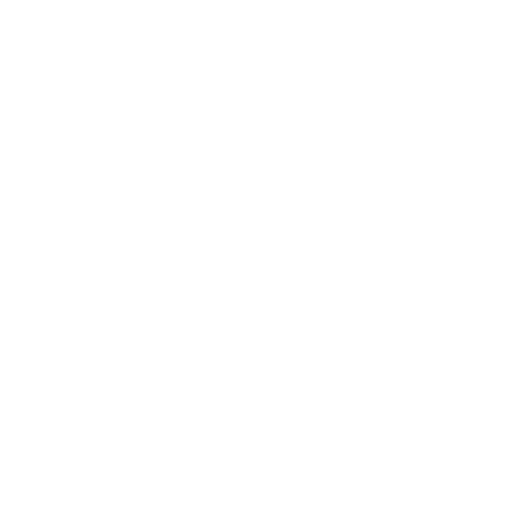
t = 0.00 s
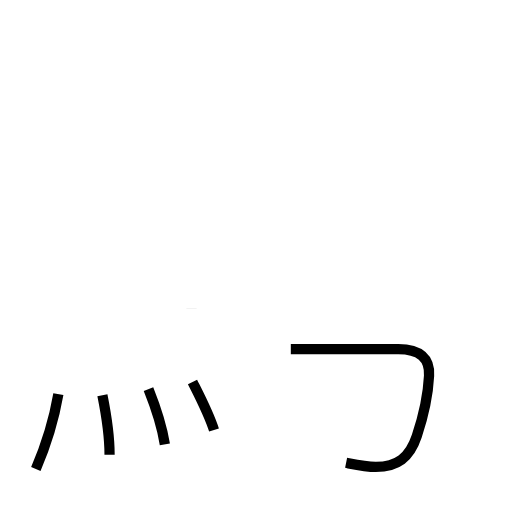
t = 1.61 s
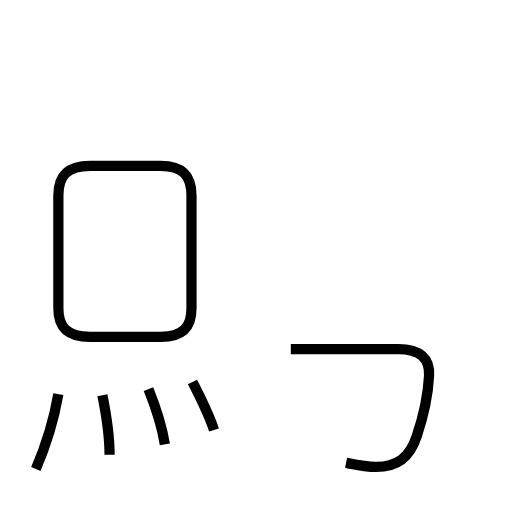
t = 3.27 s
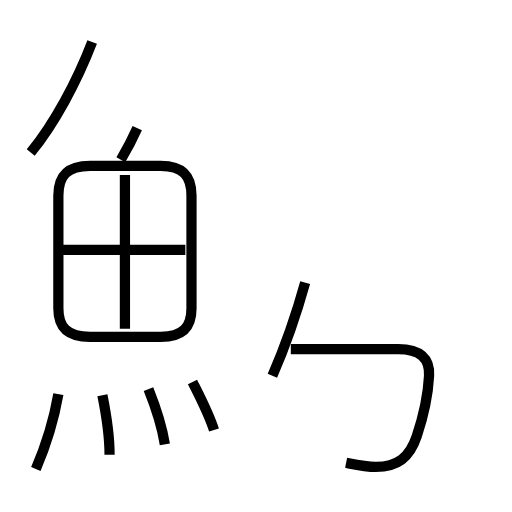
t = 4.85 s
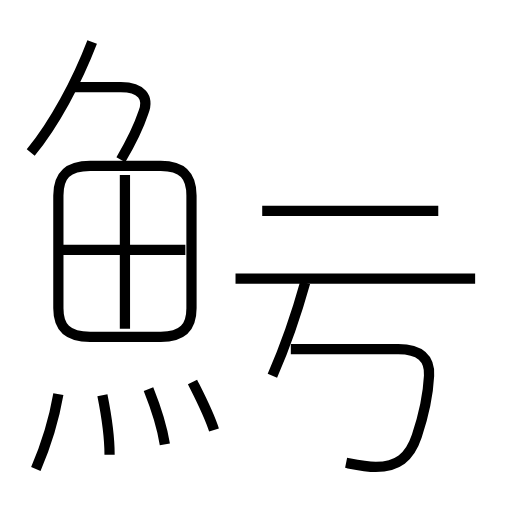
t = 6.38 s
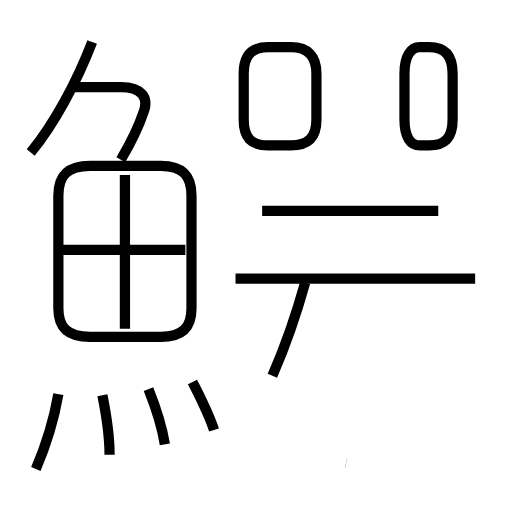
t = 8.03 s

The animated SVG that drew these frames (rendered in a browser with its animation timeline set to each time). Animation: 15 SMIL elements (animate=15); one cycle of 8.03 s.

<?xml version='1.0' encoding='utf-8'?>
<svg viewBox="0.0 -6.0 50.0 50.0" version="1.1" xmlns="http://www.w3.org/2000/svg"><rect x="-1000" y="-1000" width="2000" height="2000" stroke="white" fill="white" /><g style="fill:none;stroke:#000000;stroke-width:1"><path d="M 33.8 1.2 C 34.8 1.4 35.7 1.6 36.7 1.6 C 38.8 1.6 40.0 0.7 40.7 -1.4 C 41.4 -3.5 41.8 -5.3 41.9 -7.3 C 42.0 -9.0 41.0 -9.9 38.9 -9.9 L 28.4 -9.9 " transform="translate(0.0 38.0)" stroke-dasharray="29.50669335689738" stroke-dashoffset="29.50669335689738"><animate attributeName="stroke-dashoffset" from="29.50669335689738" to="0" dur="0.8852008007069213s" begin="0s; anim_end.end" fill="freeze" id="anim0" /></path><path d="M 3.5 1.8 C 4.5 -0.5 5.3 -3.2 5.7 -5.5 " transform="translate(0.0 38.0)" stroke-dasharray="7.640874211628674" stroke-dashoffset="7.640874211628674"><animate attributeName="stroke-dashoffset" from="7.640874211628674" to="0" dur="0.2292262263488602s" begin="anim0.end" fill="freeze" id="anim1" /></path><path d="M 10.7 0.4 C 10.7 -1.5 10.3 -3.9 10.0 -5.4 " transform="translate(0.0 38.0)" stroke-dasharray="5.850483499511471" stroke-dashoffset="5.850483499511471"><animate attributeName="stroke-dashoffset" from="5.850483499511471" to="0" dur="0.17551450498534413s" begin="anim1.end" fill="freeze" id="anim2" /></path><path d="M 16.1 -0.6 C 15.8 -2.5 15.1 -4.5 14.5 -6.0 " transform="translate(0.0 38.0)" stroke-dasharray="5.643322213991381" stroke-dashoffset="5.643322213991381"><animate attributeName="stroke-dashoffset" from="5.643322213991381" to="0" dur="0.16929966641974142s" begin="anim2.end" fill="freeze" id="anim3" /></path><path d="M 20.9 -2.0 C 20.4 -3.6 19.4 -5.5 18.8 -6.7 " transform="translate(0.0 38.0)" stroke-dasharray="5.153449561910275" stroke-dashoffset="5.153449561910275"><animate attributeName="stroke-dashoffset" from="5.153449561910275" to="0" dur="0.15460348685730824s" begin="anim3.end" fill="freeze" id="anim4" /></path><path d="M 18.7 -13.9 L 18.7 -24.9 C 18.7 -26.8 17.9 -27.8 15.7 -27.8 L 8.8 -27.8 C 6.5 -27.8 5.7 -26.8 5.7 -24.9 L 5.7 -13.9 C 5.7 -12.1 6.5 -11.1 8.8 -11.1 L 15.7 -11.1 C 17.9 -11.1 18.7 -12.1 18.7 -13.9 Z " transform="translate(0.0 38.0)" stroke-dasharray="55.11547174560867" stroke-dashoffset="55.11547174560867"><animate attributeName="stroke-dashoffset" from="55.11547174560867" to="0" dur="1.65346415236826s" begin="anim4.end" fill="freeze" id="anim5" /></path><path d="M 12.2 -11.9 L 12.2 -26.9 " transform="translate(0.0 38.0)" stroke-dasharray="14.999999999999998" stroke-dashoffset="14.999999999999998"><animate attributeName="stroke-dashoffset" from="14.999999999999998" to="0" dur="0.44999999999999996s" begin="anim5.end" fill="freeze" id="anim6" /></path><path d="M 18.1 -19.6 L 6.0 -19.6 " transform="translate(0.0 38.0)" stroke-dasharray="12.100000000000001" stroke-dashoffset="12.100000000000001"><animate attributeName="stroke-dashoffset" from="12.100000000000001" to="0" dur="0.36300000000000004s" begin="anim6.end" fill="freeze" id="anim7" /></path><path d="M 26.6 -7.3 C 27.6 -9.6 28.8 -12.8 29.8 -16.4 " transform="translate(0.0 38.0)" stroke-dasharray="9.653655385856379" stroke-dashoffset="9.653655385856379"><animate attributeName="stroke-dashoffset" from="9.653655385856379" to="0" dur="0.28960966157569135s" begin="anim7.end" fill="freeze" id="anim8" /></path><path d="M 3.0 -29.1 C 5.3 -31.9 7.5 -36.0 9.0 -39.9 " transform="translate(0.0 38.0)" stroke-dasharray="12.402414942811907" stroke-dashoffset="12.402414942811907"><animate attributeName="stroke-dashoffset" from="12.402414942811907" to="0" dur="0.3720724482843572s" begin="anim8.end" fill="freeze" id="anim9" /></path><path d="M 11.8 -28.4 C 12.8 -30.1 13.6 -31.8 14.0 -33.0 C 14.6 -34.5 13.8 -35.5 11.8 -35.5 L 7.2 -35.5 " transform="translate(0.0 38.0)" stroke-dasharray="13.873685845128765" stroke-dashoffset="13.873685845128765"><animate attributeName="stroke-dashoffset" from="13.873685845128765" to="0" dur="0.41621057535386297s" begin="anim9.end" fill="freeze" id="anim10" /></path><path d="M 46.4 -16.8 L 23.0 -16.8 " transform="translate(0.0 38.0)" stroke-dasharray="23.4" stroke-dashoffset="23.4"><animate attributeName="stroke-dashoffset" from="23.4" to="0" dur="0.702s" begin="anim10.end" fill="freeze" id="anim11" /></path><path d="M 42.8 -23.4 L 25.6 -23.4 " transform="translate(0.0 38.0)" stroke-dasharray="17.199999999999996" stroke-dashoffset="17.199999999999996"><animate attributeName="stroke-dashoffset" from="17.199999999999996" to="0" dur="0.5159999999999999s" begin="anim11.end" fill="freeze" id="anim12" /></path><path d="M 30.9 -32.3 L 30.9 -36.8 C 30.9 -38.5 30.1 -39.4 28.4 -39.4 L 26.2 -39.4 C 24.5 -39.4 23.8 -38.5 23.8 -36.8 L 23.8 -32.3 C 23.8 -30.6 24.5 -29.8 26.2 -29.8 L 28.4 -29.8 C 30.1 -29.8 30.9 -30.6 30.9 -32.3 Z " transform="translate(0.0 38.0)" stroke-dasharray="29.70079556099731" stroke-dashoffset="29.70079556099731"><animate attributeName="stroke-dashoffset" from="29.70079556099731" to="0" dur="0.8910238668299193s" begin="anim12.end" fill="freeze" id="anim13" /></path><path d="M 39.5 -36.8 L 39.5 -32.3 C 39.5 -30.6 40.1 -29.8 41.0 -29.8 L 41.9 -29.8 C 43.5 -29.8 44.2 -30.6 44.2 -32.3 L 44.2 -36.8 C 44.2 -38.5 43.5 -39.4 41.9 -39.4 L 41.0 -39.4 C 40.1 -39.4 39.5 -38.5 39.5 -36.8 Z" transform="translate(0.0 38.0)" stroke-dasharray="25.314949815707976" stroke-dashoffset="25.314949815707976"><animate attributeName="stroke-dashoffset" from="25.314949815707976" to="0" dur="0.7594484944712393s" begin="anim13.end" fill="freeze" id="anim_end" /></path></g></svg>
